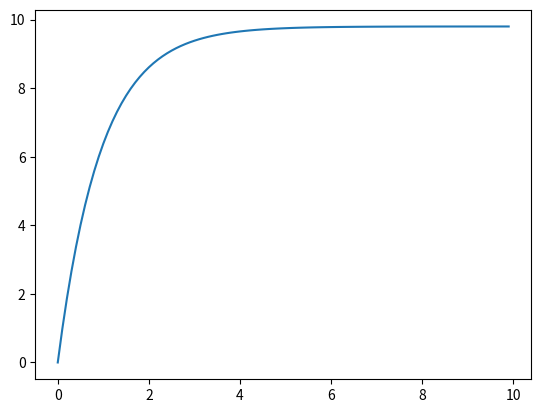

The matplotlib source for this figure:
import numpy as np
import matplotlib.pyplot as plt

#dv/dt = a - b*v
#a and b constants
#v is velocity

N = 100
start_time = 0
end_time = 10

dt = (end_time - start_time) / N

v = np.zeros(N)
a = 9.8
b = 1

# Model: dv/dt ≈ (v[t + dt] - v[t])/dt = a - b*v -> v[i] = a*dt - b*v*dt + v[i-1]
for i in range(1, 100):
    v[i] = a*dt - b*v[i-1]*dt + v[i-1]

time = np.arange(0, 10, 10/N)

plt.plot(time, v)
plt.show()
